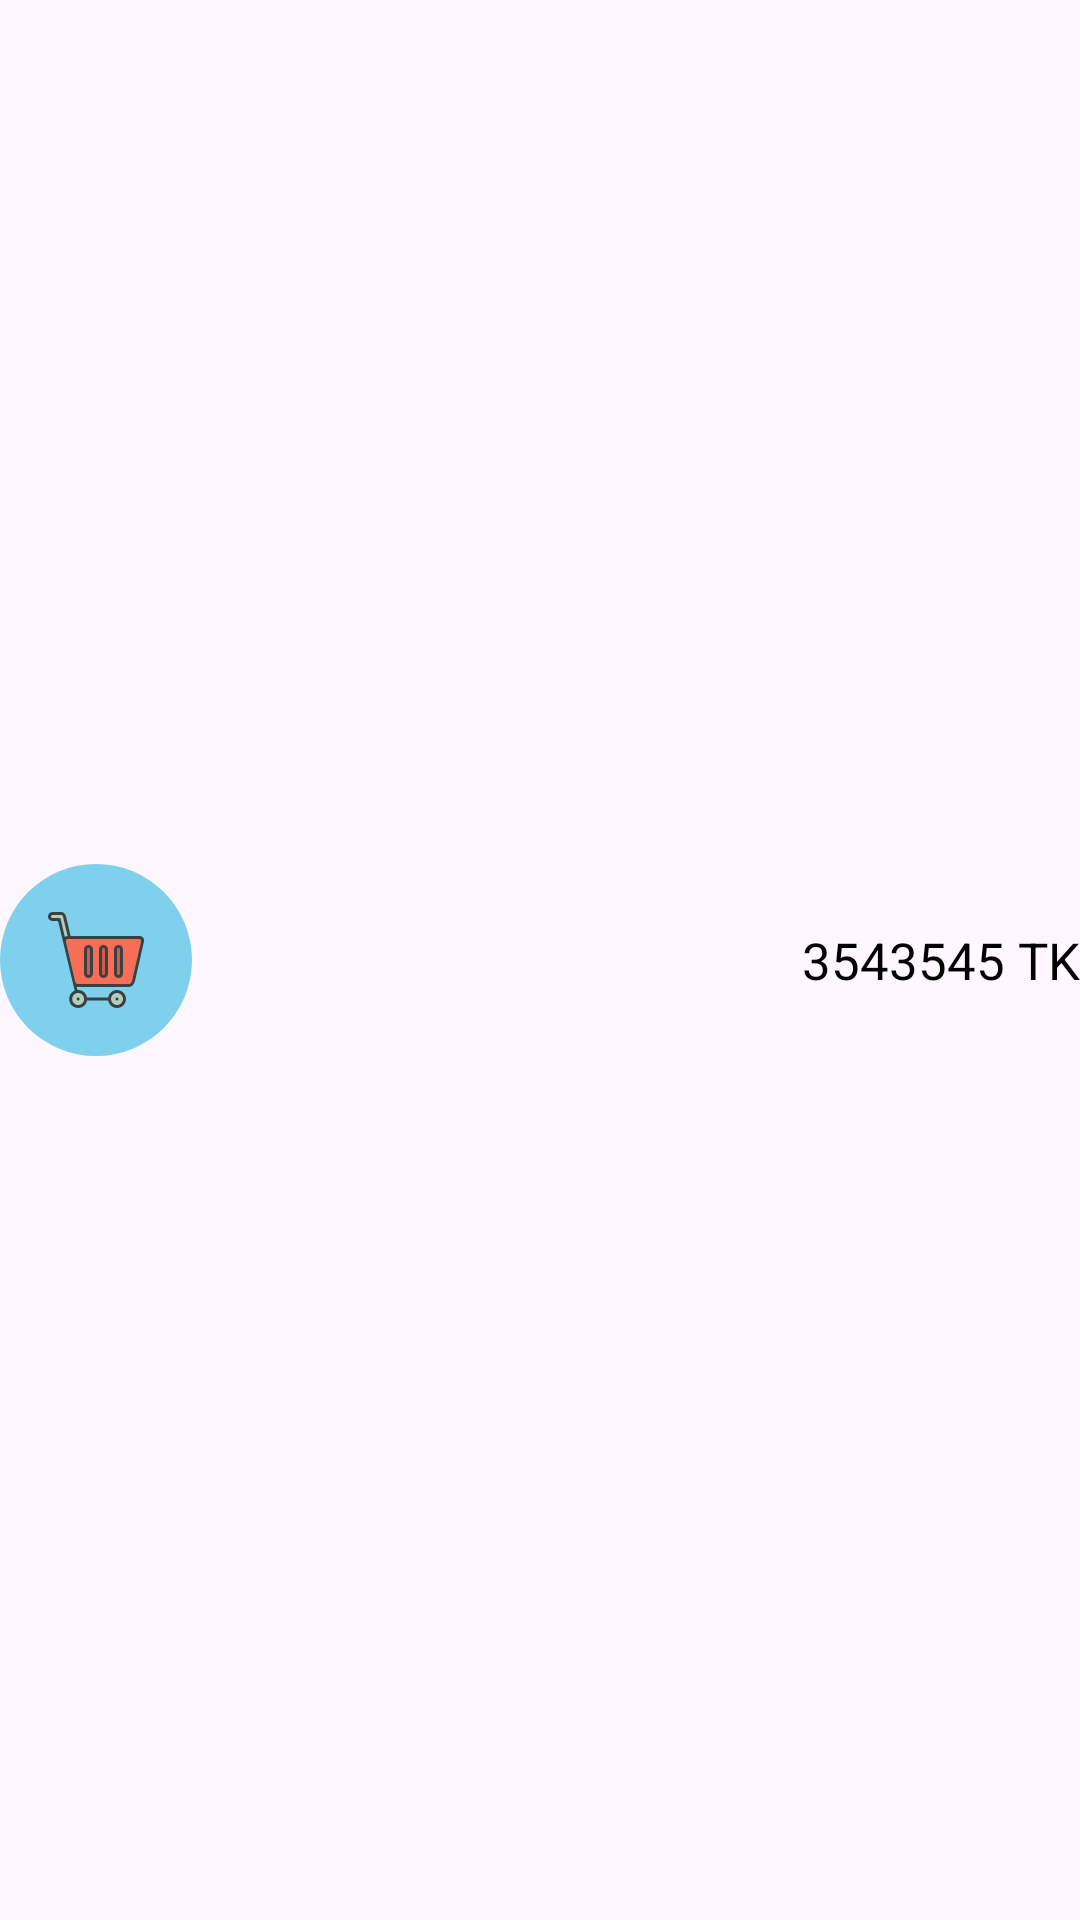

Produce the Android XML layout that renders to this screen, including the resource entries it uses.
<!-- AndroidManifest.xml: application theme Theme.ExpenseTracker -->
<!-- res/layout/item.xml -->
<?xml version="1.0" encoding="utf-8"?>
<androidx.constraintlayout.widget.ConstraintLayout xmlns:android="http://schemas.android.com/apk/res/android"
    xmlns:app="http://schemas.android.com/apk/res-auto"
    xmlns:tools="http://schemas.android.com/tools"
    android:layout_width="match_parent"
    android:layout_height="wrap_content"
    android:layout_margin="10dp"
    android:clickable="true"
    android:focusable="true"
    android:foreground="?attr/selectableItemBackground"
    tools:viewBindingIgnore="true">

    <ImageView
        android:id="@+id/imgIcon"
        android:layout_width="wrap_content"
        android:layout_height="wrap_content"
        app:layout_constraintBottom_toBottomOf="parent"
        app:layout_constraintStart_toStartOf="parent"
        app:layout_constraintTop_toTopOf="parent"
        app:srcCompat="@drawable/shopping" />

    <TextView
        android:id="@+id/tvNotes"
        android:layout_width="0dp"
        android:layout_height="wrap_content"
        android:layout_marginStart="10dp"
        android:layout_marginEnd="16dp"
        android:ellipsize="end"
        android:maxLines="3"
        android:textSize="17sp"
        app:layout_constraintEnd_toStartOf="@+id/tvAmount"
        app:layout_constraintStart_toEndOf="@+id/imgIcon"
        app:layout_constraintTop_toTopOf="parent"
        tools:text="Notes here......" />

    <TextView
        android:id="@+id/tvAmount"
        android:layout_width="wrap_content"
        android:layout_height="wrap_content"
        android:text="3543545 TK"
        android:textColor="@color/black"
        android:textSize="17sp"
        app:layout_constraintBottom_toBottomOf="parent"
        app:layout_constraintEnd_toEndOf="parent"
        app:layout_constraintTop_toTopOf="parent" />

    <TextView
        android:id="@+id/tvDate"
        android:layout_width="wrap_content"
        android:layout_height="wrap_content"
        android:layout_marginStart="10dp"
        android:layout_marginTop="5dp"
        android:textColor="#0E41C5"
        app:layout_constraintBottom_toBottomOf="parent"
        app:layout_constraintStart_toEndOf="@+id/imgIcon"
        app:layout_constraintTop_toBottomOf="@+id/tvNotes"
        tools:text="05:23 AM   16 Jan 2024" />


</androidx.constraintlayout.widget.ConstraintLayout>
<!-- resources referenced by this layout -->
<resources>
  <color name="black">#FF000000</color>
  <!-- drawable shopping: vector/xml drawable (drawable, 3748 chars, omitted) -->
  <style name="Theme.ExpenseTracker" parent="Base.Theme.ExpenseTracker" />
  <style name="Base.Theme.ExpenseTracker" parent="Theme.Material3.DayNight.NoActionBar">
          
          
      </style>
</resources>
